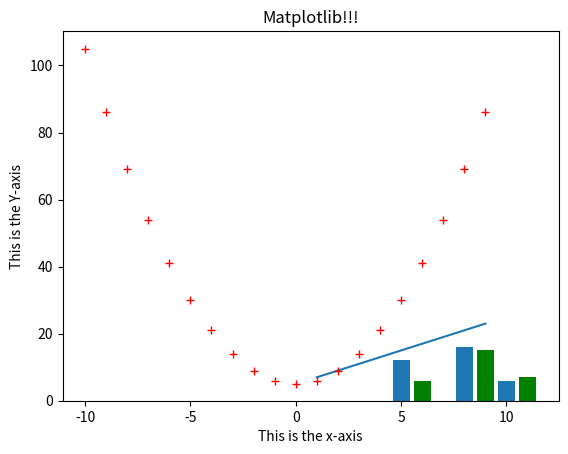

Reproduce this figure in Python.
import numpy as np
from matplotlib import pyplot as plt

# Link to Google Doc with Tutorial Steps
# [redacted]


# Simple Array Definition
a = np.array([1,2,3])

# 2D Array
b = np.array([[1, 2], [3, 4]])

# 2D Array without implicit definition
# Define dimmension of array with ndmin
c = np.array([1, 2, 3, 4, 5], ndmin=2)

# Defining Array with certain datatype inside
d = np.array([1, 2, 3], dtype=float)


# Using the above arrays we can use attributes to learn more about the array as well as manipulate it

print(b.shape)

# Below we use both the shape attribute and reshape the function to reshape new matrix e
e = np.array([[1, 2], [3, 4], [5, 6]])
e.shape = (3, 2)
print(e.shape)

# Reset e to a 2x3 and use reshape instead
e = np.array([[1, 2], [3, 4], [5, 6]])
e.reshape(3, 2)
print(e.shape)
print(e.ndim)
print(e.itemsize)

# Using numpy for trigonometric calculations
f = np.array([0,30,45,60,90])
print(np.sin(f*np.pi/180))
print(np.cos(f*np.pi/180))
print(np.tan(f*np.pi/180))

# Using numpy to find floor and cieling of floats
g = np.array([-1.7, 1.5, -0.2, 0.6, 10])
print(np.floor(g))
print(np.ceil(g))

# Using numpy to find nearest number rounded to a specific decimal place
h = np.array([1.0,5.55, 123, 0.567, 25.532])
print(np.around(h))
print(np.around(h, decimals = 1))
print(np.around(h, decimals = -1))

x = np.arange(1,10)
y = 2 * x + 5

plt.title("Matplotlib!!!")
plt.xlabel("This is the x-axis")
plt.ylabel("This is the Y-axis")
plt.plot(x,y)
#plt.show()

x1 = np.arange(-10,10)
y1 = x1 * x1 + 5
plt.plot(x1,y1,"+r")
#plt.show()


#bar graph
x3 = [5,8,10]
y3 = [12,16,6]

x4 = [6,9,11]
y4 = [6,15,7]

plt.bar(x3, y3, align = 'center')
plt.bar(x4, y4, color = 'g', align = 'center')
#plt.show()

m_list = [[4, 3], [-5, 9]]
A = np.array(m_list)
B = np.array([20, 26])
Z = np.linalg.solve(A, B)

print(Z)